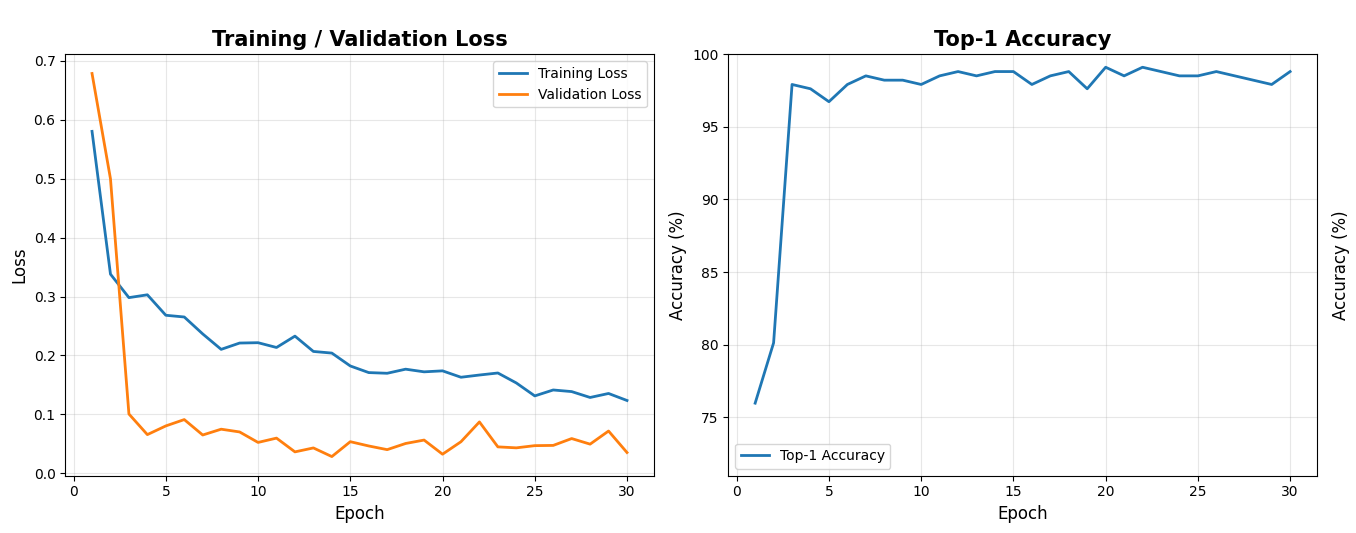

The file beside this chart, header and first rows:
epoch, time, train/loss, metrics/accuracy_top1, metrics/accuracy_top5, val/loss, lr/pg0, lr/pg1, lr/pg2
1, 70.74, 0.5802, 0.7596, 1, 0.6785, 0.0005491, 0.0005491, 0.0005491
2, 127.2, 0.338, 0.8012, 1, 0.4998, 0.001083, 0.001083, 0.001083
3, 187.9, 0.2982, 0.9792, 1, 0.1007, 0.001595, 0.001595, 0.001595
4, 248.9, 0.3029, 0.9763, 1, 0.06572, 0.001568, 0.001568, 0.001568
5, 309.8, 0.2682, 0.9674, 1, 0.08046, 0.001535, 0.001535, 0.001535
6, 369.8, 0.2653, 0.9792, 1, 0.09122, 0.001502, 0.001502, 0.001502
7, 429.3, 0.2366, 0.9852, 1, 0.06506, 0.001469, 0.001469, 0.001469
8, 489.1, 0.2104, 0.9822, 1, 0.07491, 0.001436, 0.001436, 0.001436
9, 546.5, 0.2211, 0.9822, 1, 0.07024, 0.001403, 0.001403, 0.001403
10, 604.6, 0.2217, 0.9792, 1, 0.05245, 0.00137, 0.00137, 0.00137
11, 662.8, 0.2135, 0.9852, 1, 0.05977, 0.001337, 0.001337, 0.001337
12, 721.6, 0.2328, 0.9881, 1, 0.03643, 0.001304, 0.001304, 0.001304
13, 780.5, 0.2068, 0.9852, 1, 0.04312, 0.001271, 0.001271, 0.001271
14, 840, 0.2041, 0.9881, 1, 0.02846, 0.001238, 0.001238, 0.001238
15, 899, 0.1822, 0.9881, 1, 0.0537, 0.001205, 0.001205, 0.001205
16, 959.5, 0.171, 0.9792, 1, 0.04645, 0.001172, 0.001172, 0.001172
17, 1017, 0.1698, 0.9852, 1, 0.04021, 0.001139, 0.001139, 0.001139
18, 1074, 0.1767, 0.9881, 1, 0.05067, 0.001106, 0.001106, 0.001106
19, 1133, 0.1722, 0.9763, 1, 0.05646, 0.001073, 0.001073, 0.001073
20, 1193, 0.1739, 0.9911, 1, 0.03249, 0.00104, 0.00104, 0.00104
21, 1253, 0.1631, 0.9852, 1, 0.05364, 0.001007, 0.001007, 0.001007
22, 1311, 0.1668, 0.9911, 1, 0.08723, 0.0009739, 0.0009739, 0.0009739
23, 1369, 0.1703, 0.9881, 1, 0.04491, 0.0009409, 0.0009409, 0.0009409
24, 1427, 0.1534, 0.9852, 1, 0.04326, 0.0009078, 0.0009078, 0.0009078
25, 1485, 0.1314, 0.9852, 1, 0.04699, 0.0008748, 0.0008748, 0.0008748
26, 1543, 0.1414, 0.9881, 1, 0.04739, 0.0008418, 0.0008418, 0.0008418
27, 1602, 0.1387, 0.9852, 1, 0.05902, 0.0008088, 0.0008088, 0.0008088
28, 1661, 0.1287, 0.9822, 1, 0.04955, 0.0007758, 0.0007758, 0.0007758
29, 1720, 0.1355, 0.9792, 1, 0.07179, 0.0007428, 0.0007428, 0.0007428
30, 1779, 0.1236, 0.9881, 1, 0.03532, 0.0007098, 0.0007098, 0.0007098
